Run: headless pygame with SDL's dummy video driver; simulated clock (each Clock.tick advances the game by its frame time, no real sleeping); random seed 0; keys injected as events and as key.get_pressed() state; no mouse input.
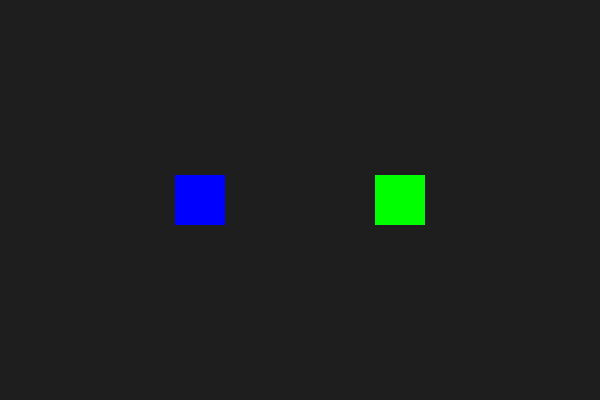
Frame 1 of 4 · flips 1–60 · no input
Frame 2 of 4 · flips 61–180 · tapped SPACE, RETURN · held RIGHT (→), D · screen unchanged from frame 1, image omitted
Frame 3 of 4 · flips 181–300 · held DOWN (↓), S · screen unchanged from frame 2, image omitted
Frame 4 of 4 · flips 301–420 · held LEFT (←), A, UP (↑), W · screen unchanged from frame 3, image omitted

The pygame program that drew these frames:

import pygame

# Initialize pygame
pygame.init()

# Screen setup
WIDTH, HEIGHT = 600, 400
screen = pygame.display.set_mode((WIDTH, HEIGHT))
pygame.display.set_caption("Custom Event: Color Change")

# Define colors
BLUE = (0, 0, 255)
GREEN = (0, 255, 0)
RED = (255, 0, 0)
YELLOW = (255, 255, 0)

# Custom event ID
CHANGE_COLOR_EVENT = pygame.USEREVENT + 1

# Sprite class
class ColorSprite(pygame.sprite.Sprite):
    def __init__(self, x, y, color):
        super().__init__()
        self.image = pygame.Surface((50, 50))
        self.image.fill(color)
        self.rect = self.image.get_rect(center=(x, y))
        self.color = color

    def change_color(self):
        # Cycle through colors
        if self.color == BLUE:
            self.color = GREEN
        elif self.color == GREEN:
            self.color = RED
        elif self.color == RED:
            self.color = YELLOW
        else:
            self.color = BLUE
        self.image.fill(self.color)

# Create two sprites
sprite1 = ColorSprite(200, 200, BLUE)
sprite2 = ColorSprite(400, 200, GREEN)

all_sprites = pygame.sprite.Group(sprite1, sprite2)

# Game loop
running = True
clock = pygame.time.Clock()

while running:
    clock.tick(60)
    screen.fill((30, 30, 30))  # Dark background

    for event in pygame.event.get():
        if event.type == pygame.QUIT:
            running = False

        # Trigger custom event with spacebar
        if event.type == pygame.KEYDOWN and event.key == pygame.K_SPACE:
            pygame.event.post(pygame.event.Event(CHANGE_COLOR_EVENT))

        # Handle custom event
        if event.type == CHANGE_COLOR_EVENT:
            sprite1.change_color()
            sprite2.change_color()

    all_sprites.draw(screen)
    pygame.display.flip()

pygame.quit()
